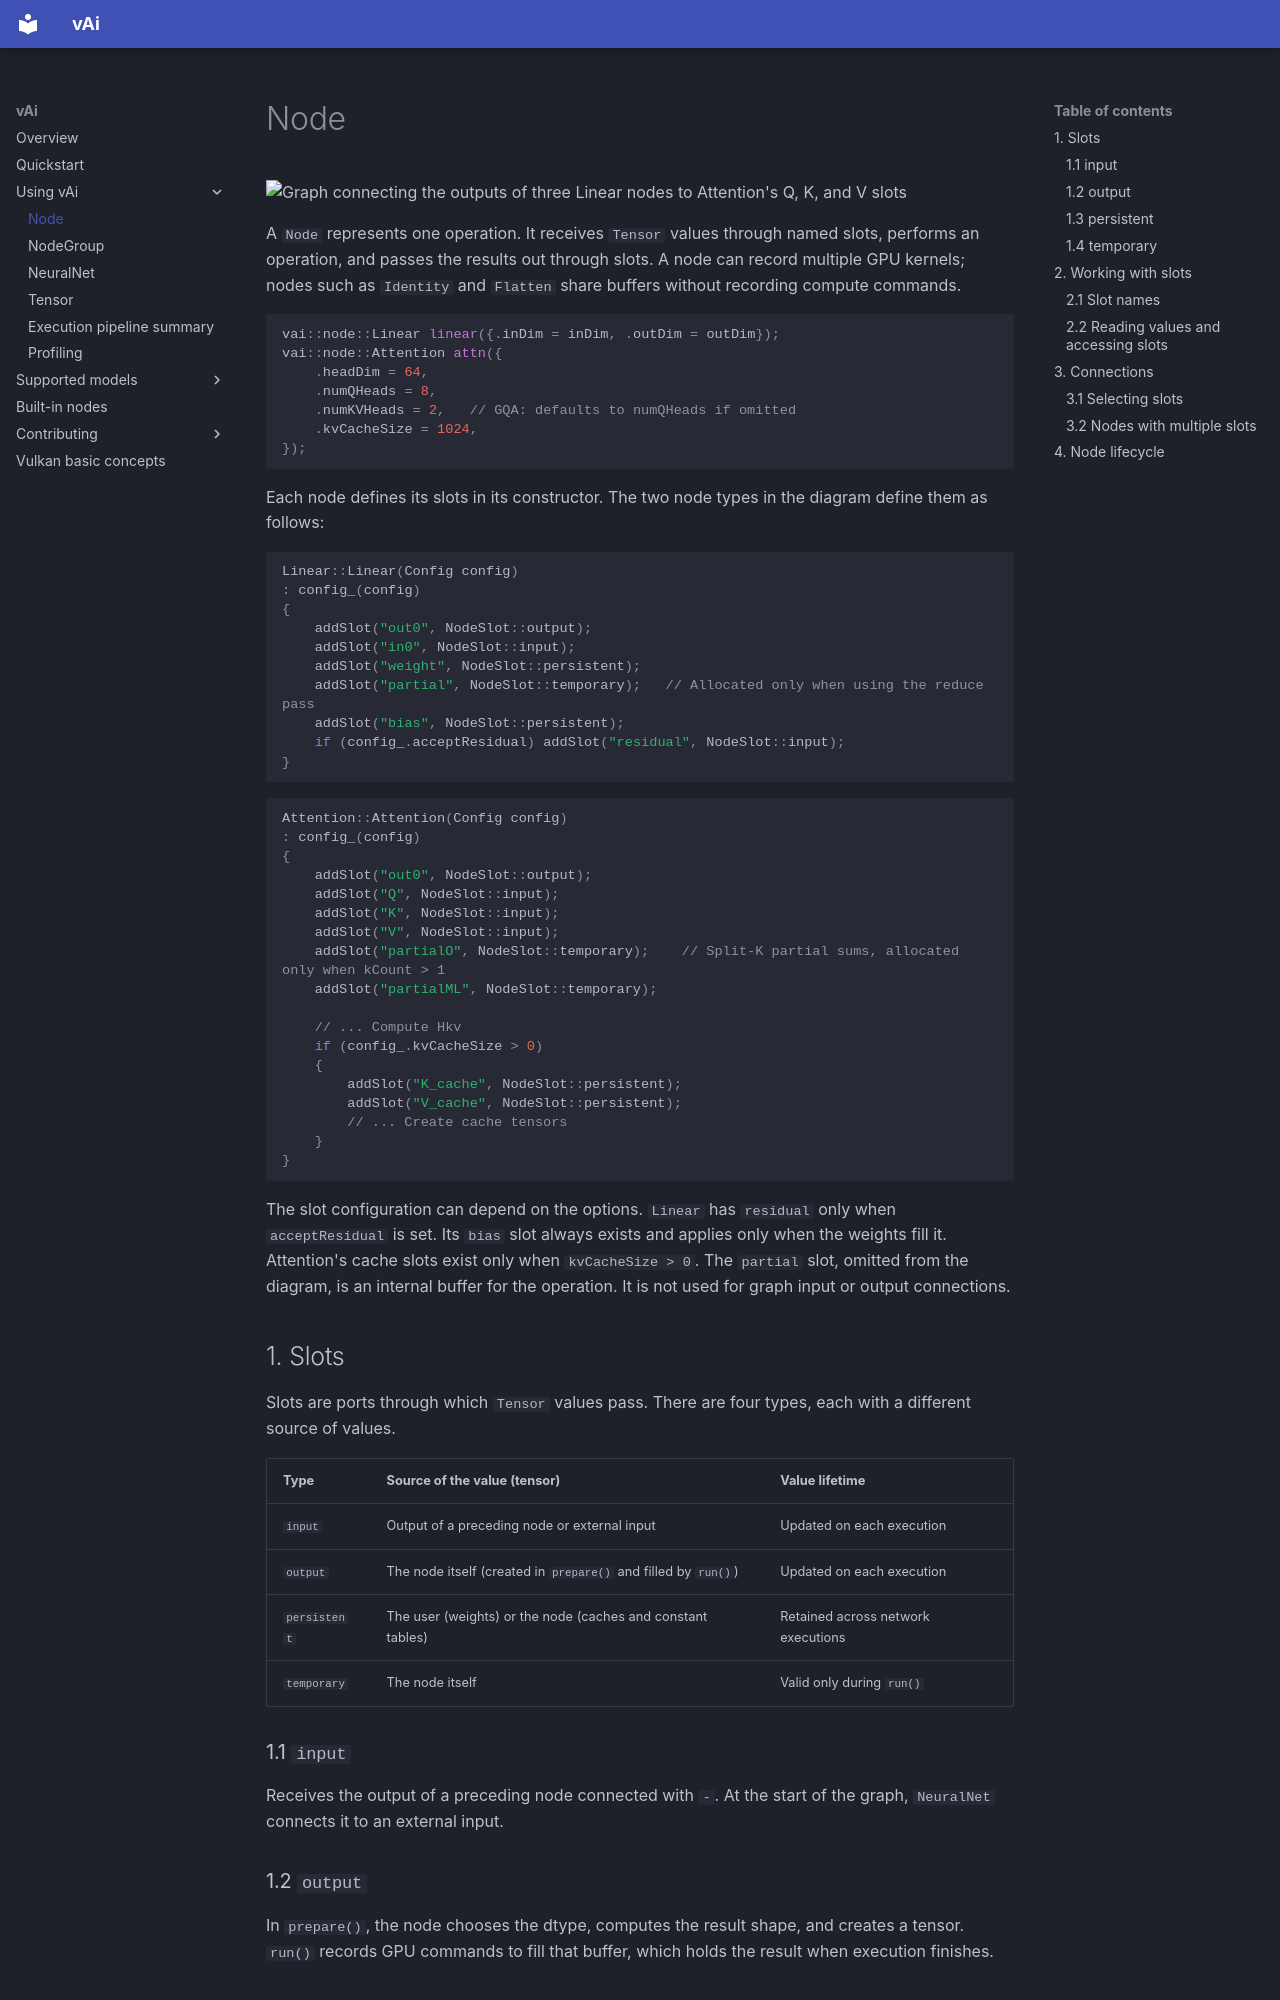

repository: vaistrata/vAi · page: en/03-usage/node/index.html · generator: mkdocs

# Node

![Graph connecting the outputs of three Linear nodes to Attention's Q, K, and V slots](../../assets/node-slots.svg)

A `Node` represents one operation. It receives `Tensor` values through named slots, performs an operation, and passes the results out through slots. A node can record multiple GPU kernels; nodes such as `Identity` and `Flatten` share buffers without recording compute commands.

```cpp
vai::node::Linear linear({.inDim = inDim, .outDim = outDim});
vai::node::Attention attn({
    .headDim = 64,
    .numQHeads = 8,
    .numKVHeads = 2,   // GQA: defaults to numQHeads if omitted
    .kvCacheSize = 1024,
});
```

Each node defines its slots in its constructor. The two node types in the diagram define them as follows:

```cpp
Linear::Linear(Config config)
: config_(config)
{
    addSlot("out0", NodeSlot::output);
    addSlot("in0", NodeSlot::input);
    addSlot("weight", NodeSlot::persistent);
    addSlot("partial", NodeSlot::temporary);   // Allocated only when using the reduce pass
    addSlot("bias", NodeSlot::persistent);
    if (config_.acceptResidual) addSlot("residual", NodeSlot::input);
}
```

```cpp
Attention::Attention(Config config)
: config_(config)
{
    addSlot("out0", NodeSlot::output);
    addSlot("Q", NodeSlot::input);
    addSlot("K", NodeSlot::input);
    addSlot("V", NodeSlot::input);
    addSlot("partialO", NodeSlot::temporary);    // Split-K partial sums, allocated only when kCount > 1
    addSlot("partialML", NodeSlot::temporary);

    // ... Compute Hkv
    if (config_.kvCacheSize > 0)
    {
        addSlot("K_cache", NodeSlot::persistent);
        addSlot("V_cache", NodeSlot::persistent);
        // ... Create cache tensors
    }
}
```

The slot configuration can depend on the options. `Linear` has `residual` only when `acceptResidual` is set. Its `bias` slot always exists and applies only when the weights fill it. Attention's cache slots exist only when `kvCacheSize > 0`. The `partial` slot, omitted from the diagram, is an internal buffer for the operation. It is not used for graph input or output connections.

## 1. Slots

Slots are ports through which `Tensor` values pass. There are four types, each with a different source of values.

| Type | Source of the value (tensor) | Value lifetime |
|---|---|---|
| `input` | Output of a preceding node or external input | Updated on each execution |
| `output` | The node itself (created in `prepare()` and filled by `run()`) | Updated on each execution |
| `persistent` | The user (weights) or the node (caches and constant tables) | Retained across network executions |
| `temporary` | The node itself | Valid only during `run()` |

### 1.1 `input`

Receives the output of a preceding node connected with `-`. At the start of the graph, `NeuralNet` connects it to an external input.

### 1.2 `output`

In `prepare()`, the node chooses the dtype, computes the result shape, and creates a tensor. `run()` records GPU commands to fill that buffer, which holds the result when execution finishes.
